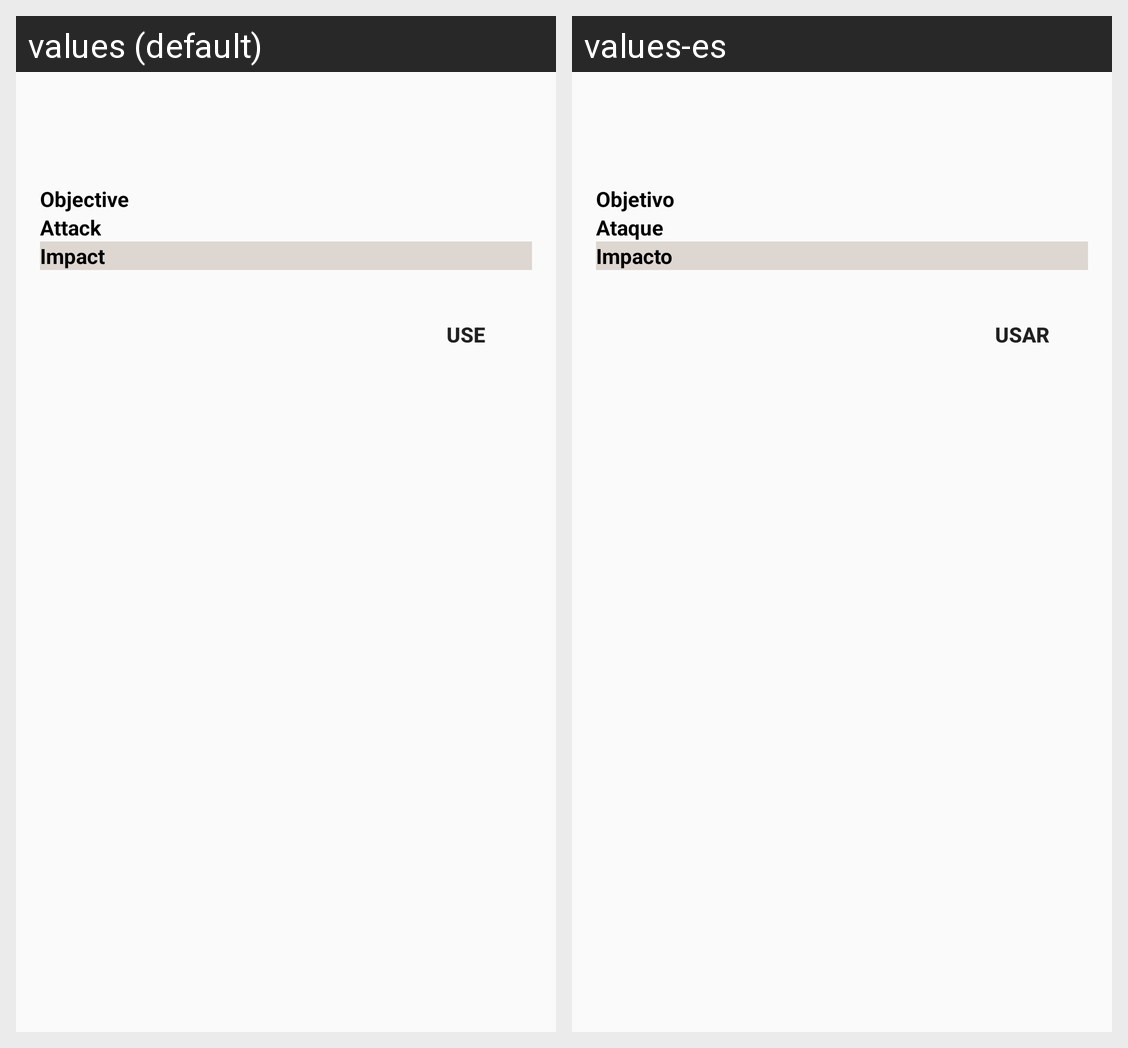

Strings drawn on this Android screen and how each of the app's shown locales translates them:
Android screen res/layout/attack_display.xml rendered under 2 locales, left to right: values (default), values-es. Device: Nexus 5 (rendered at 1080×1920; each locale shown at half size, 540×960, under a caption strip naming it); theme AppTheme.
Strings drawn on this screen, with the default value and each locale's value (text and hints the layout hard-codes, and strings that could not be matched under every locale, appear in the picture but are not listed):

objective
  values: Objective
  values-es: Objetivo

attack
  values: Attack
  values-es: Ataque

impact
  values: Impact
  values-es: Impacto

use
  values: USE
  values-es: USAR
